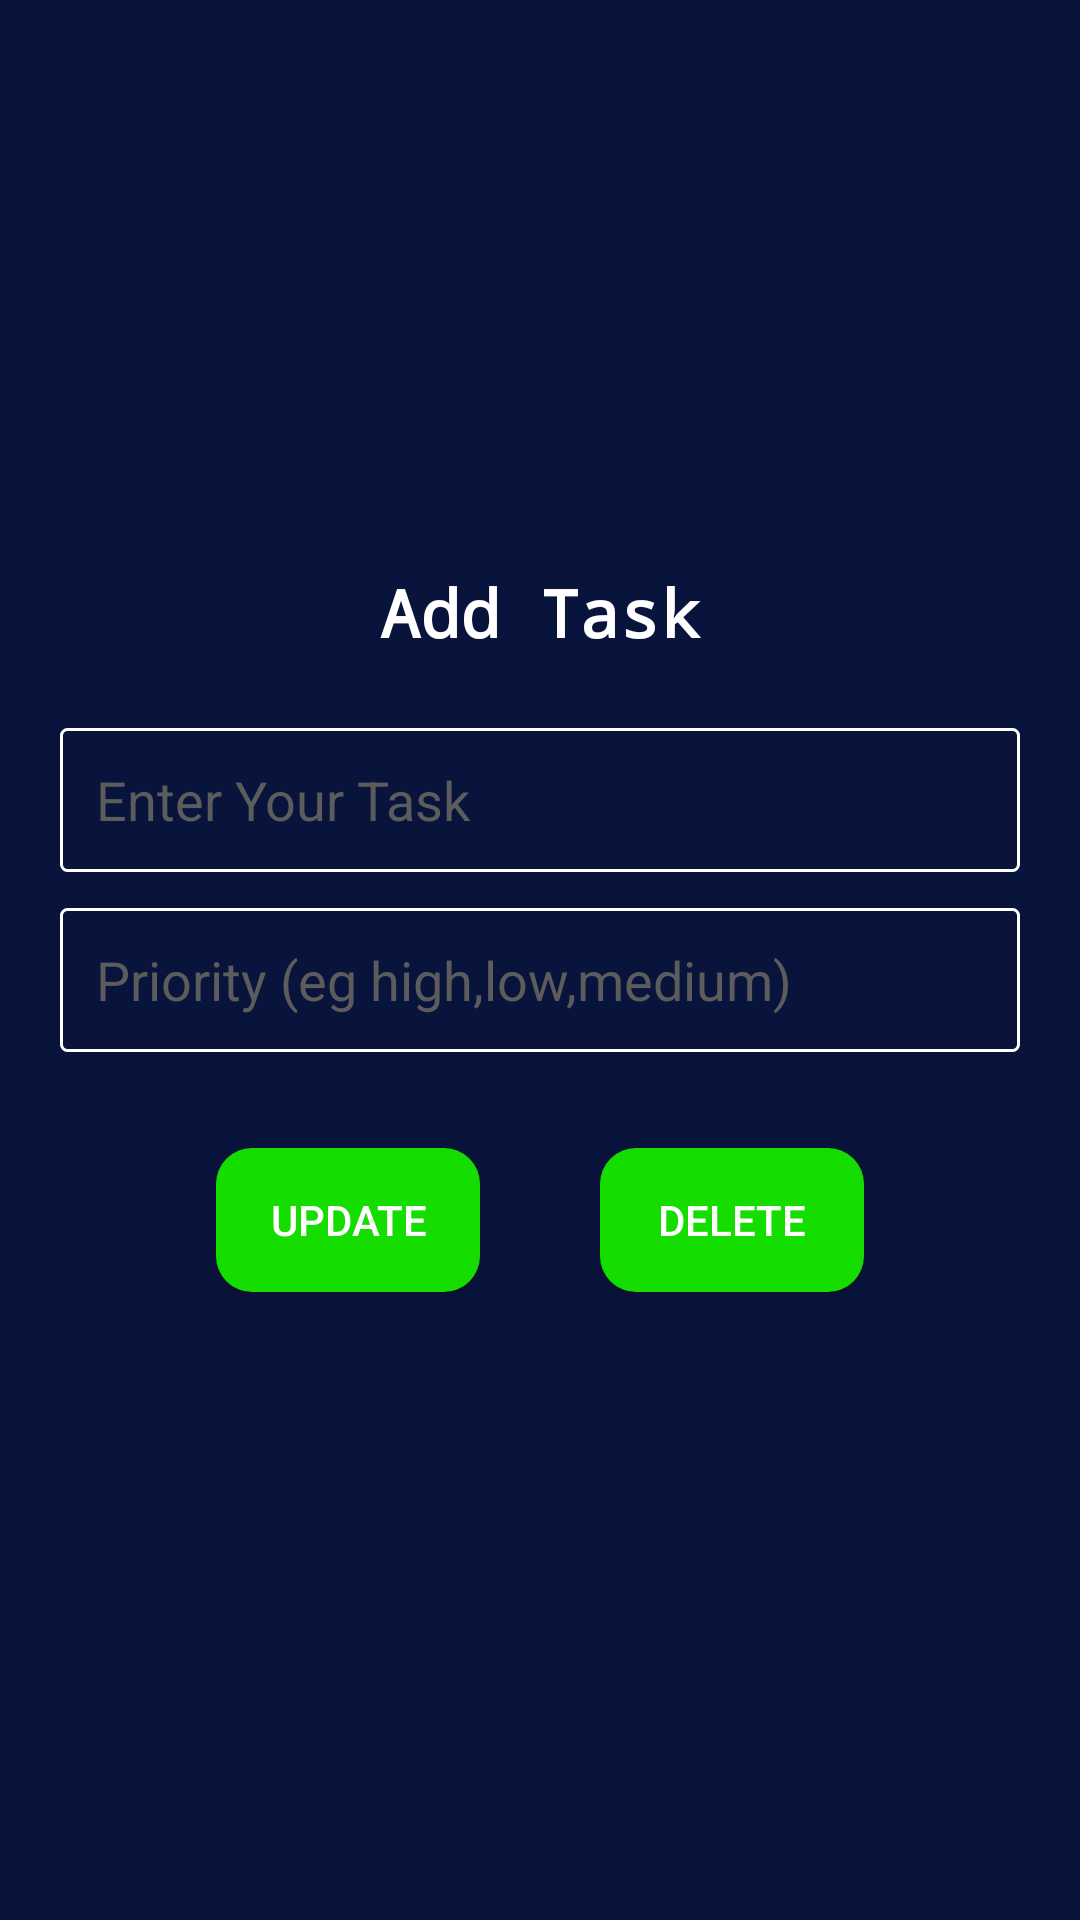

This screen was rendered from an Android layout file. Write that file and the resources it references.
<!-- AndroidManifest.xml: application theme Theme.TO_DO -->
<!-- res/layout/activity_update_delete.xml -->
<?xml version="1.0" encoding="utf-8"?>
<androidx.constraintlayout.widget.ConstraintLayout xmlns:android="http://schemas.android.com/apk/res/android"
    xmlns:app="http://schemas.android.com/apk/res-auto"
    xmlns:tools="http://schemas.android.com/tools"
    android:layout_width="match_parent"
    android:layout_height="match_parent"
    android:background="@color/primeColor"
    tools:context=".UpdateDelete">

    <LinearLayout
        android:layout_width="match_parent"
        android:layout_height="wrap_content"
        android:orientation="vertical"
        app:layout_constraintBottom_toBottomOf="parent"
        app:layout_constraintTop_toTopOf="parent"
        tools:ignore="MissingConstraints">



        <TextView
            android:layout_width="match_parent"
            android:layout_height="wrap_content"
            android:fontFamily="monospace"
            android:padding="12dp"
            android:text="@string/add_task"
            android:gravity="center_horizontal"
            android:textColor="@color/white"
            android:textSize="22sp"
            android:textStyle="bold"
            />

        <EditText
            android:id="@+id/taskupd"
            android:layout_width="match_parent"
            android:layout_height="48dp"
            android:layout_gravity="center"
            android:layout_marginLeft="20dp"
            android:layout_marginTop="12dp"
            android:layout_marginRight="20dp"
            android:background="@drawable/inputfield"
            android:hint="@string/enter_your_task"
            android:padding="12dp"
            android:textColor="@color/white"
            android:textColorHint="#5C5C5C" />


        <EditText
            android:id="@+id/priorityupd"
            android:layout_width="match_parent"
            android:layout_height="48dp"
            android:layout_gravity="center"
            android:layout_marginLeft="20dp"
            android:layout_marginTop="12dp"
            android:layout_marginRight="20dp"
            android:background="@drawable/inputfield"
            android:hint="@string/Priority"
            android:padding="12dp"
            android:textColor="@color/white"
            android:textColorHint="#5C5C5C" />

        <LinearLayout
            android:layout_width="match_parent"
            android:layout_height="wrap_content"
            android:layout_gravity="center"
            android:gravity="center"
            android:layout_margin="12dp"
            >

            <Button
                android:id="@+id/updatebtn"
                android:layout_width="wrap_content"
                android:layout_height="wrap_content"
                android:text="@string/update"
                android:layout_gravity="center_horizontal|center_vertical"
                android:padding="12dp"
                android:textColor="@color/white"
                android:layout_marginTop="12dp"
                android:layout_margin="20dp"
                android:background="@drawable/btnstyle2"
                />
            <Button
                android:id="@+id/deletebtn"
                android:layout_width="wrap_content"
                android:layout_height="wrap_content"
                android:text="@string/delete"
                android:layout_gravity="center_horizontal|center_vertical"
                android:padding="12dp"
                android:textColor="@color/white"
                android:layout_marginTop="12dp"
                android:layout_margin="20dp"
                android:background="@drawable/btnstyle2"
                />
        </LinearLayout>




    </LinearLayout>



</androidx.constraintlayout.widget.ConstraintLayout>
<!-- resources referenced by this layout -->
<resources>
  <color name="primeColor">#09143C</color>
  <color name="white">#FFFFFFFF</color>
  <!-- drawable btnstyle2 (drawable) -->
  <?xml version="1.0" encoding="utf-8"?>
  <shape xmlns:android="http://schemas.android.com/apk/res/android">
  
      <solid android:color="#16DD00"/>
      <corners android:radius="12dp"/>
  
  </shape>
  <!-- drawable inputfield (drawable) -->
  <?xml version="1.0" encoding="utf-8"?>
  <shape xmlns:android="http://schemas.android.com/apk/res/android">
      <solid android:color="#09143C"/>
      <size android:width="250dp" android:height="20dp"/>
      <corners android:radius="2dp"/>
      <stroke android:color="@color/white" android:width="1dp"/>
  
  </shape>
  <string name="Priority">Priority (eg high,low,medium)</string>
  <string name="add_task">Add Task</string>
  <string name="delete">delete</string>
  <string name="enter_your_task">Enter Your Task</string>
  <string name="update">Update</string>
  <style name="Theme.TO_DO" parent="Theme.AppCompat.Light.NoActionBar">
          
          <item name="colorPrimary">@color/purple_500</item>
          <item name="colorPrimaryVariant">@color/purple_700</item>
          <item name="colorOnPrimary">@color/white</item>
          
          <item name="colorSecondary">@color/teal_200</item>
          <item name="colorSecondaryVariant">@color/teal_700</item>
          <item name="colorOnSecondary">@color/black</item>
          
          <item name="android:statusBarColor" tools:targetApi="l">?attr/colorPrimaryVariant</item>
          
      </style>
  <color name="purple_500">#FF6200EE</color>
  <color name="purple_700">#FF3700B3</color>
  <color name="teal_200">#FF03DAC5</color>
  <color name="teal_700">#FF018786</color>
  <color name="black">#FF000000</color>
</resources>
